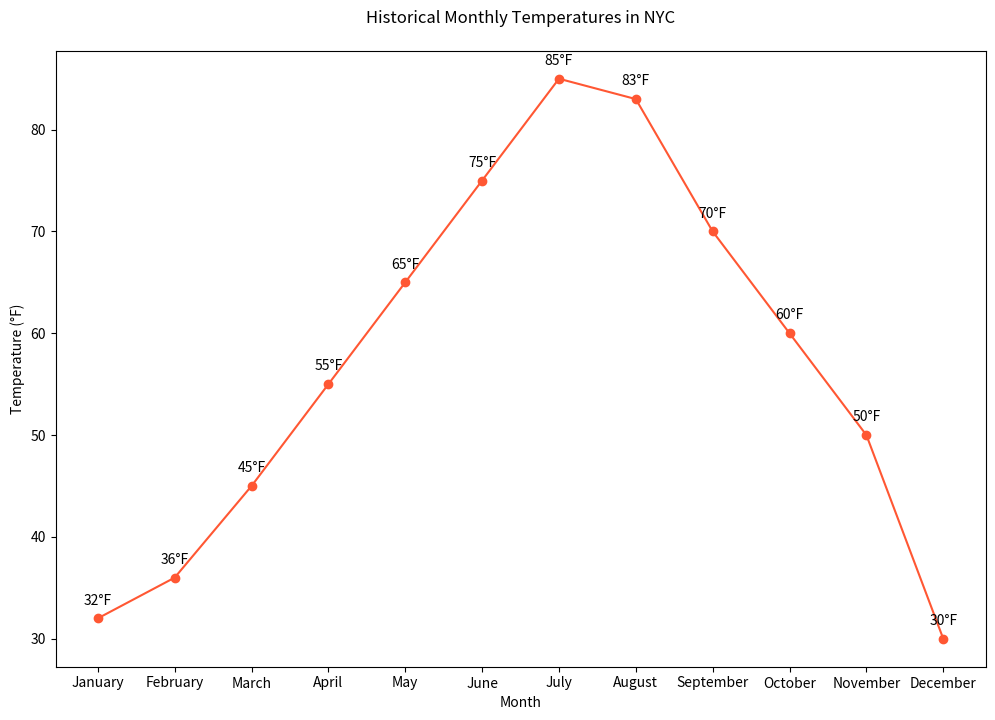

Python code for this plot:

import matplotlib.pyplot as plt

# Data
months = ['January', 'February', 'March', 'April', 'May', 'June', 'July', 'August', 'September', 'October', 'November', 'December']
average_temperature_f = [32, 36, 45, 55, 65, 75, 85, 83, 70, 60, 50, 30]

# Modify color scheme with color codes, change figure size, change trend by slightly altering temperatures
plt.figure(figsize=(12, 8))
plt.plot(months, average_temperature_f, color='#ff5733', marker='o')  # Trend with color code

# Adding labels with annotations
for i, (month, temp) in enumerate(zip(months, average_temperature_f)):
    plt.annotate(f'{temp}°F', (month, temp), textcoords="offset points", xytext=(0,10), ha='center')

# Adding title and labels
plt.title('Historical Monthly Temperatures in NYC', pad=20)
plt.xlabel('Month')
plt.ylabel('Temperature (°F)')

# Display chart
plt.show()
